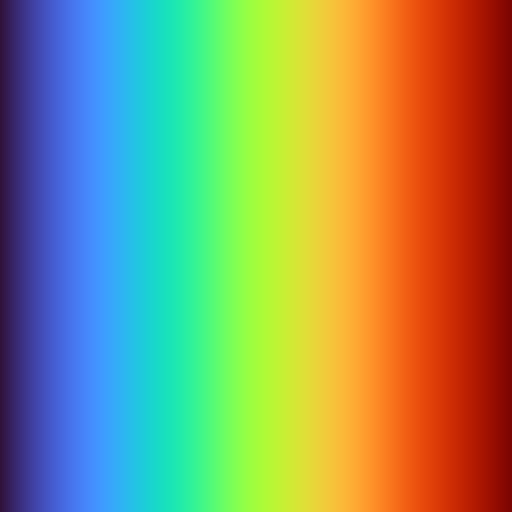

The data file committed next to this chart (first rows):
48, 18, 59
50, 21, 67
51, 24, 74
52, 27, 81
53, 30, 88
54, 33, 95
55, 36, 102
56, 39, 109
57, 42, 115
58, 45, 121
59, 47, 128
60, 50, 134
61, 53, 139
62, 56, 145
63, 59, 151
63, 62, 156
64, 64, 162
65, 67, 167
65, 70, 172
66, 73, 177
66, 75, 181
67, 78, 186
68, 81, 191
68, 84, 195
68, 86, 199
69, 89, 203
69, 92, 207
69, 94, 211
70, 97, 214
70, 100, 218
70, 102, 221
70, 105, 224
70, 107, 227
71, 110, 230
71, 113, 233
71, 115, 235
71, 118, 238
71, 120, 240
71, 123, 242
70, 125, 244
70, 128, 246
70, 130, 248
70, 133, 250
70, 135, 251
69, 138, 252
69, 140, 253
68, 143, 254
67, 145, 254
66, 148, 255
65, 150, 255
64, 153, 255
62, 155, 254
61, 158, 254
59, 160, 253
58, 163, 252
56, 165, 251
55, 168, 250
53, 171, 248
51, 173, 247
49, 175, 245
47, 178, 244
... 195 more rows
